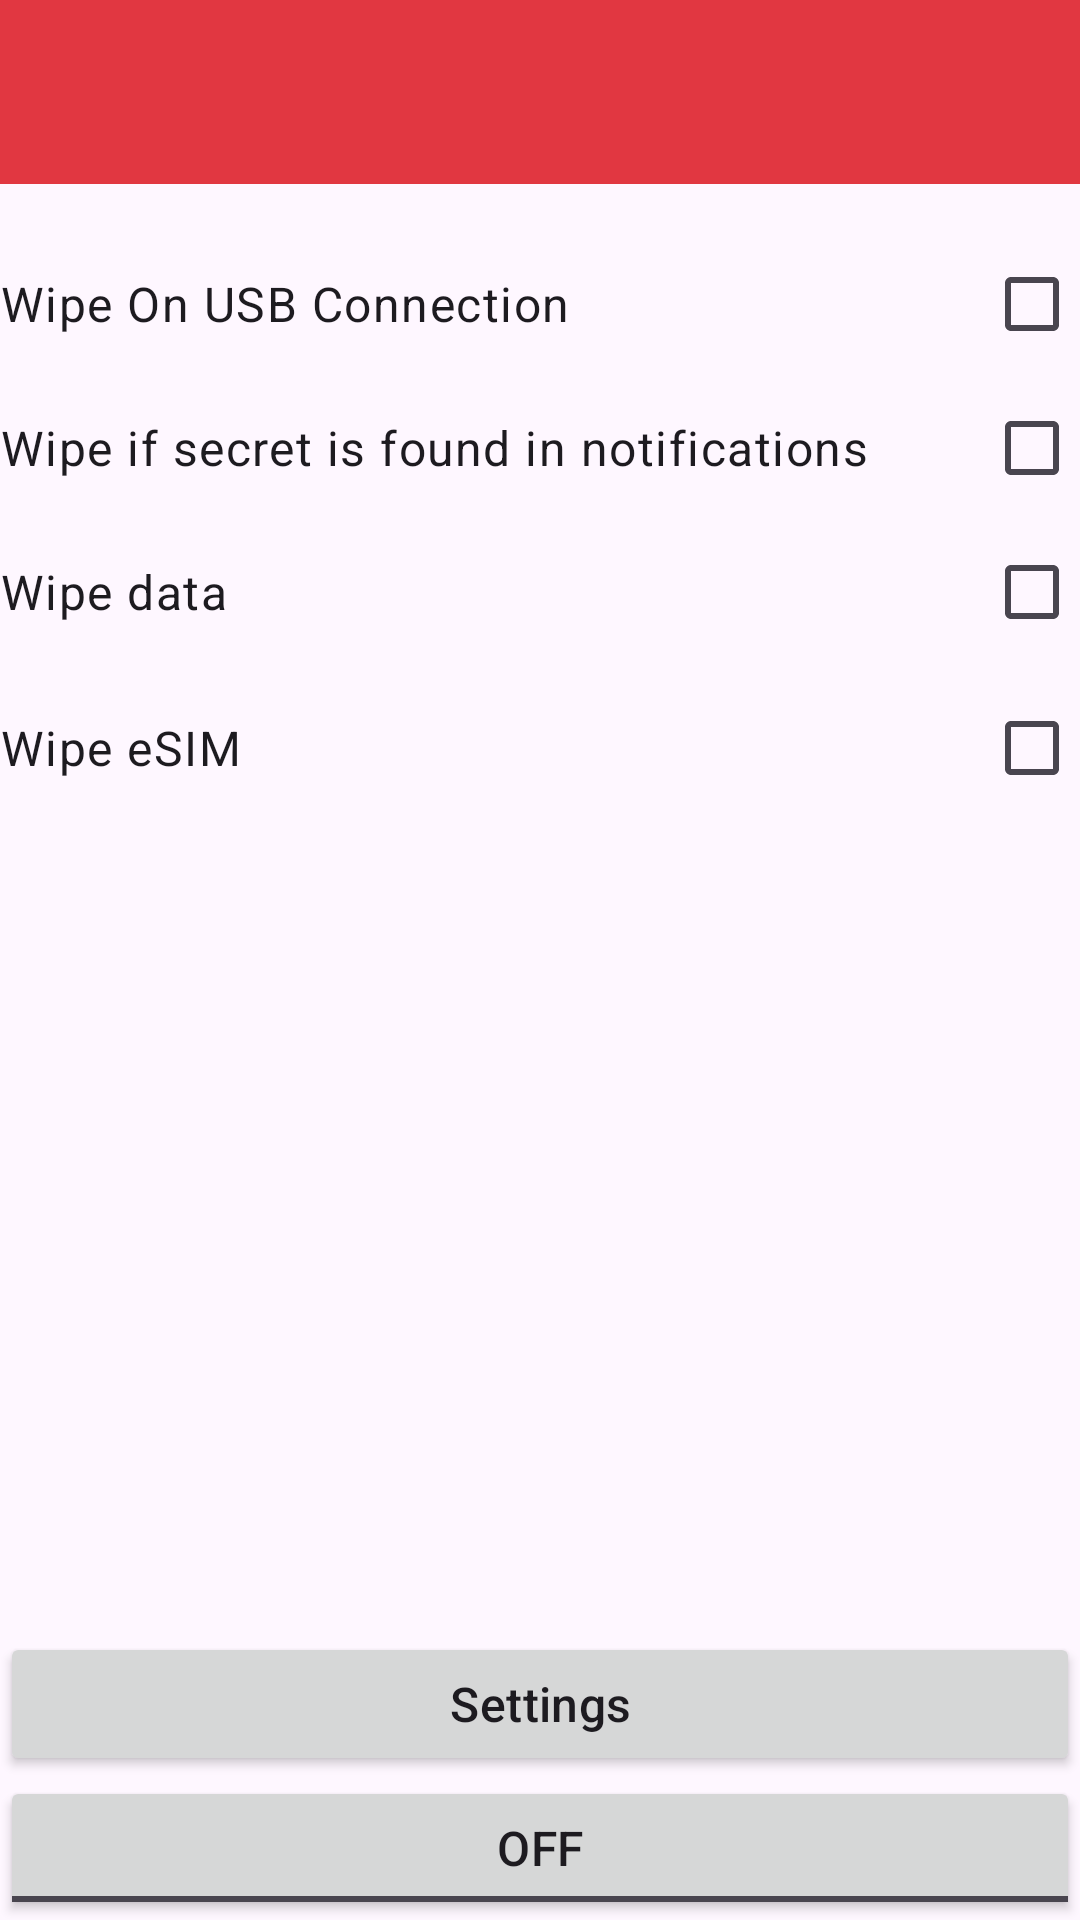

Produce the Android XML layout that renders to this screen, including the resource entries it uses.
<!-- AndroidManifest.xml: application theme Theme.Wasted -->
<!-- res/layout/fragment_main.xml -->
<?xml version="1.0" encoding="utf-8"?>
<FrameLayout xmlns:android="http://schemas.android.com/apk/res/android"
    xmlns:app="http://schemas.android.com/apk/res-auto"
    xmlns:tools="http://schemas.android.com/tools"
    android:layout_width="match_parent"
    android:layout_height="match_parent"
    tools:context=".fragment.MainFragment">

    <androidx.constraintlayout.widget.ConstraintLayout
        android:layout_width="match_parent"
        android:layout_height="match_parent">

        <ScrollView
            android:layout_width="match_parent"
            android:layout_height="wrap_content"
            android:isScrollContainer="false"
            app:layout_constraintEnd_toEndOf="parent"
            app:layout_constraintStart_toStartOf="parent"
            app:layout_constraintTop_toTopOf="parent">

            <LinearLayout
                android:layout_width="match_parent"
                android:layout_height="wrap_content"
                android:orientation="vertical">

                <TextView
                    android:id="@+id/secret"
                    android:layout_width="match_parent"
                    android:layout_height="wrap_content"
                    android:background="@color/secret_0"
                    android:padding="16dp"
                    android:textAlignment="center"
                    android:textAppearance="?attr/textAppearanceTitleLarge"
                    android:textColor="@color/black"
                    android:textStyle="bold" />

                <Space
                    android:layout_width="match_parent"
                    android:layout_height="wrap_content"
                    android:layout_marginVertical="8dp" />

                <CheckBox
                    android:id="@+id/wipeOnUSB"
                    android:layout_width="match_parent"
                    android:layout_height="wrap_content"
                    android:layoutDirection="rtl"
                    android:text="Wipe On USB Connection"
                    android:textAppearance="?attr/textAppearanceBodyLarge" />

                <CheckBox
                    android:id="@+id/wipeFromCode"
                    android:layout_width="match_parent"
                    android:layout_height="wrap_content"

                    android:layoutDirection="rtl"
                    android:text="Wipe if secret is found in notifications"
                    android:textAppearance="?attr/textAppearanceBodyLarge" />


                <CheckBox
                    android:id="@+id/wipeData"
                    android:layout_width="match_parent"
                    android:layout_height="wrap_content"

                    android:layoutDirection="rtl"
                    android:text="@string/wipe_data_checkbox"
                    android:textAppearance="?attr/textAppearanceBodyLarge" />

                <Space
                    android:layout_width="match_parent"
                    android:layout_height="wrap_content"
                    android:layout_marginVertical="2dp" />

                <CheckBox
                    android:id="@+id/wipeEmbeddedSim"
                    android:layout_width="match_parent"
                    android:layout_height="wrap_content"

                    android:layoutDirection="rtl"
                    android:text="@string/wipe_embedded_sim_checkbox"
                    android:textAppearance="?attr/textAppearanceBodyLarge" />

            </LinearLayout>

        </ScrollView>
        <LinearLayout
            android:orientation="vertical"
            android:layout_width="match_parent"
            android:layout_height="wrap_content"
            app:layout_constraintBottom_toBottomOf="parent"
            app:layout_constraintEnd_toEndOf="parent"
            app:layout_constraintStart_toStartOf="parent">

            <androidx.appcompat.widget.AppCompatButton
                android:id="@+id/openSettings"
                android:text="Settings"
                android:layout_width="match_parent"
                android:layout_height="wrap_content"
                android:textAppearance="?attr/textAppearanceTitleMedium"
                android:theme="@style/Theme.Wasted.ToggleButton" />

            <ToggleButton
                android:id="@+id/toggle"
                android:layout_width="match_parent"
                android:layout_height="wrap_content"
                android:textAppearance="?attr/textAppearanceTitleMedium" />

        </LinearLayout>
    </androidx.constraintlayout.widget.ConstraintLayout>

</FrameLayout>
<!-- resources referenced by this layout -->
<resources>
  <color name="black">#FF000000</color>
  <color name="secret_0">#E13741</color>
  <string name="wipe_data_checkbox">Wipe data</string>
  <string name="wipe_embedded_sim_checkbox">Wipe eSIM</string>
  <style name="Theme.Wasted.ToggleButton" parent="Theme.Wasted">
          <item name="colorAccent">@color/green_500</item>
      </style>
  <style name="Theme.Wasted" parent="Theme.Material3.Light.NoActionBar">
          
          <item name="colorPrimary">@color/purple_500</item>
          <item name="colorOnPrimary">@color/white</item>
          
          <item name="colorSecondary">@color/teal_200</item>
          <item name="colorOnSecondary">@color/black</item>
          
          <item name="android:windowTranslucentStatus">true</item>
          <item name="checkboxStyle">@style/Theme.Wasted.Checkbox</item>
  
      </style>
  <color name="green_500">#4CAF50</color>
  <color name="purple_500">#FF6200EE</color>
  <color name="white">#FFFFFFFF</color>
  <color name="teal_200">#FF03DAC5</color>
  <style name="Theme.Wasted.Checkbox" parent="Widget.Material3.CompoundButton.CheckBox">
          <item name="colorOnSurface">@color/black</item>
          <item name="colorPrimary">@color/black</item>
      </style>
</resources>
